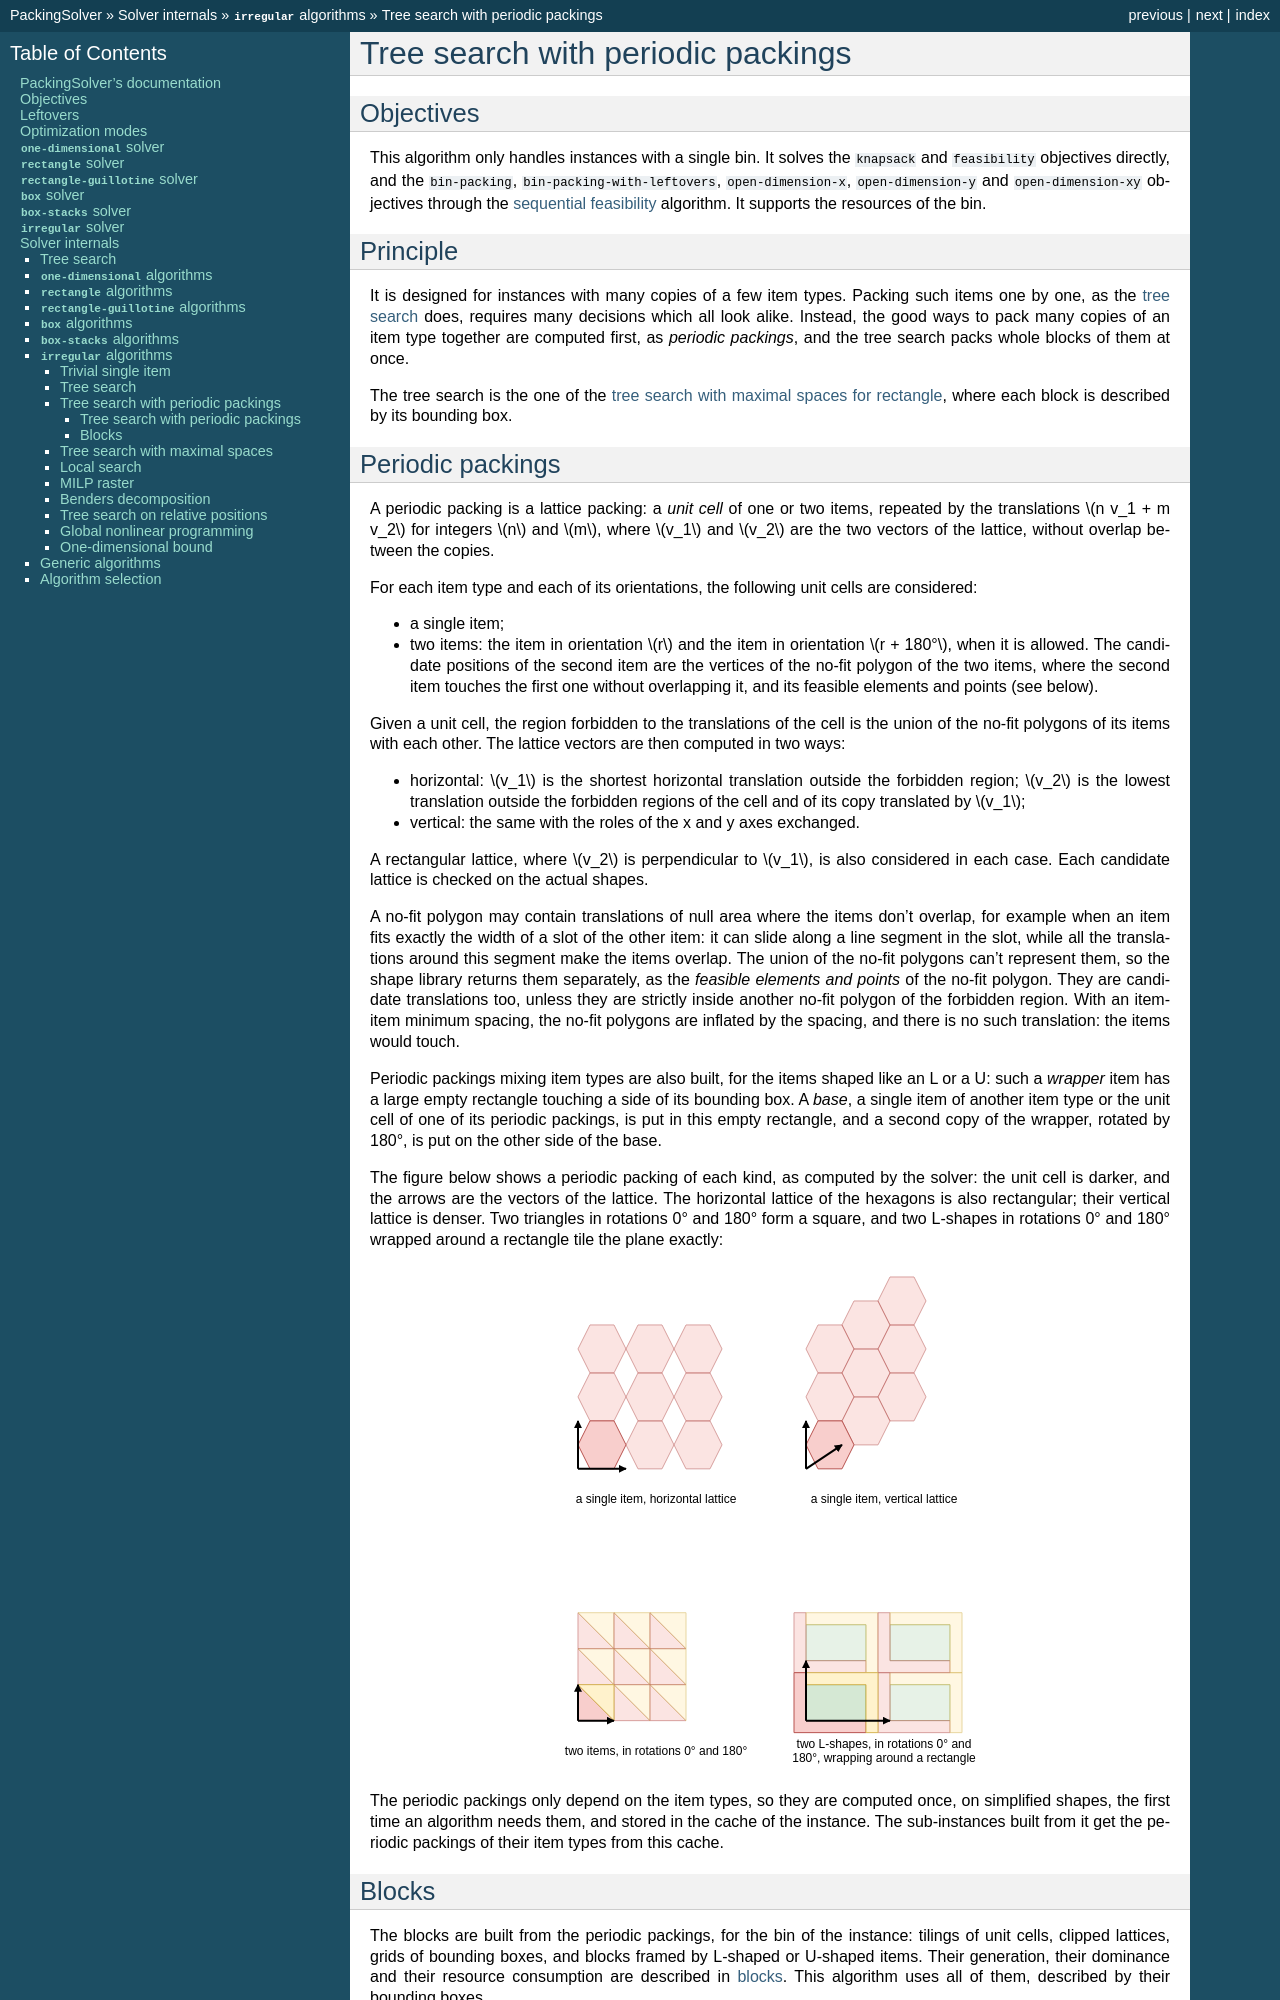

repository: fontanf/packingsolver · page: internals/irregular/tree_search_periodic_packing.html · generator: sphinx

.. _internals_irregular_tree_search_periodic_packing:

Tree search with periodic packings
==================================

Objectives
----------

This algorithm only handles instances with a single bin. It solves the :code:`knapsack` and :code:`feasibility` objectives directly, and the :code:`bin-packing`, :code:`bin-packing-with-leftovers`, :code:`open-dimension-x`, :code:`open-dimension-y` and :code:`open-dimension-xy` objectives through the :ref:`sequential feasibility <internals_generic_algorithms_sequential_feasibility>` algorithm. It supports the resources of the bin.

Principle
---------

It is designed for instances with many copies of a few item types. Packing such items one by one, as the :ref:`tree search <internals_irregular_tree_search>` does, requires many decisions which all look alike. Instead, the good ways to pack many copies of an item type together are computed first, as *periodic packings*, and the tree search packs whole blocks of them at once.

The tree search is the one of the :ref:`tree search with maximal spaces for rectangle <internals_rectangle_tree_search_maximal_spaces>`, where each block is described by its bounding box.

Periodic packings
-----------------

A periodic packing is a lattice packing: a *unit cell* of one or two items, repeated by the translations :math:`n v_1 + m v_2` for integers :math:`n` and :math:`m`, where :math:`v_1` and :math:`v_2` are the two vectors of the lattice, without overlap between the copies.

For each item type and each of its orientations, the following unit cells are considered:

* a single item;
* two items: the item in orientation :math:`r` and the item in orientation :math:`r + 180°`, when it is allowed. The candidate positions of the second item are the vertices of the no-fit polygon of the two items, where the second item touches the first one without overlapping it, and its feasible elements and points (see below).

Given a unit cell, the region forbidden to the translations of the cell is the union of the no-fit polygons of its items with each other. The lattice vectors are then computed in two ways:

* horizontal: :math:`v_1` is the shortest horizontal translation outside the forbidden region; :math:`v_2` is the lowest translation outside the forbidden regions of the cell and of its copy translated by :math:`v_1`;
* vertical: the same with the roles of the x and y axes exchanged.

A rectangular lattice, where :math:`v_2` is perpendicular to :math:`v_1`, is also considered in each case. Each candidate lattice is checked on the actual shapes.

A no-fit polygon may contain translations of null area where the items don't overlap, for example when an item fits exactly the width of a slot of the other item: it can slide along a line segment in the slot, while all the translations around this segment make the items overlap. The union of the no-fit polygons can't represent them, so the shape library returns them separately, as the *feasible elements and points* of the no-fit polygon. They are candidate translations too, unless they are strictly inside another no-fit polygon of the forbidden region. With an item-item minimum spacing, the no-fit polygons are inflated by the spacing, and there is no such translation: the items would touch.

Periodic packings mixing item types are also built, for the items shaped like an L or a U: such a *wrapper* item has a large empty rectangle touching a side of its bounding box. A *base*, a single item of another item type or the unit cell of one of its periodic packings, is put in this empty rectangle, and a second copy of the wrapper, rotated by 180°, is put on the other side of the base.

The figure below shows a periodic packing of each kind, as computed by the solver: the unit cell is darker, and the arrows are the vectors of the lattice. The horizontal lattice of the hexagons is also rectangular; their vertical lattice is denser. Two triangles in rotations 0° and 180° form a square, and two L-shapes in rotations 0° and 180° wrapped around a rectangle tile the plane exactly:

.. image:: ../../img/irregular_periodic_packings.svg
   :align: center

The periodic packings only depend on the item types, so they are computed once, on simplified shapes, the first time an algorithm needs them, and stored in the cache of the instance. The sub-instances built from it get the periodic packings of their item types from this cache.

Blocks
------

The blocks are built from the periodic packings, for the bin of the instance: tilings of unit cells, clipped lattices, grids of bounding boxes, and blocks framed by L-shaped or U-shaped items. Their generation, their dominance and their resource consumption are described in :ref:`blocks <internals_irregular_blocks>`. This algorithm uses all of them, described by their bounding boxes.
